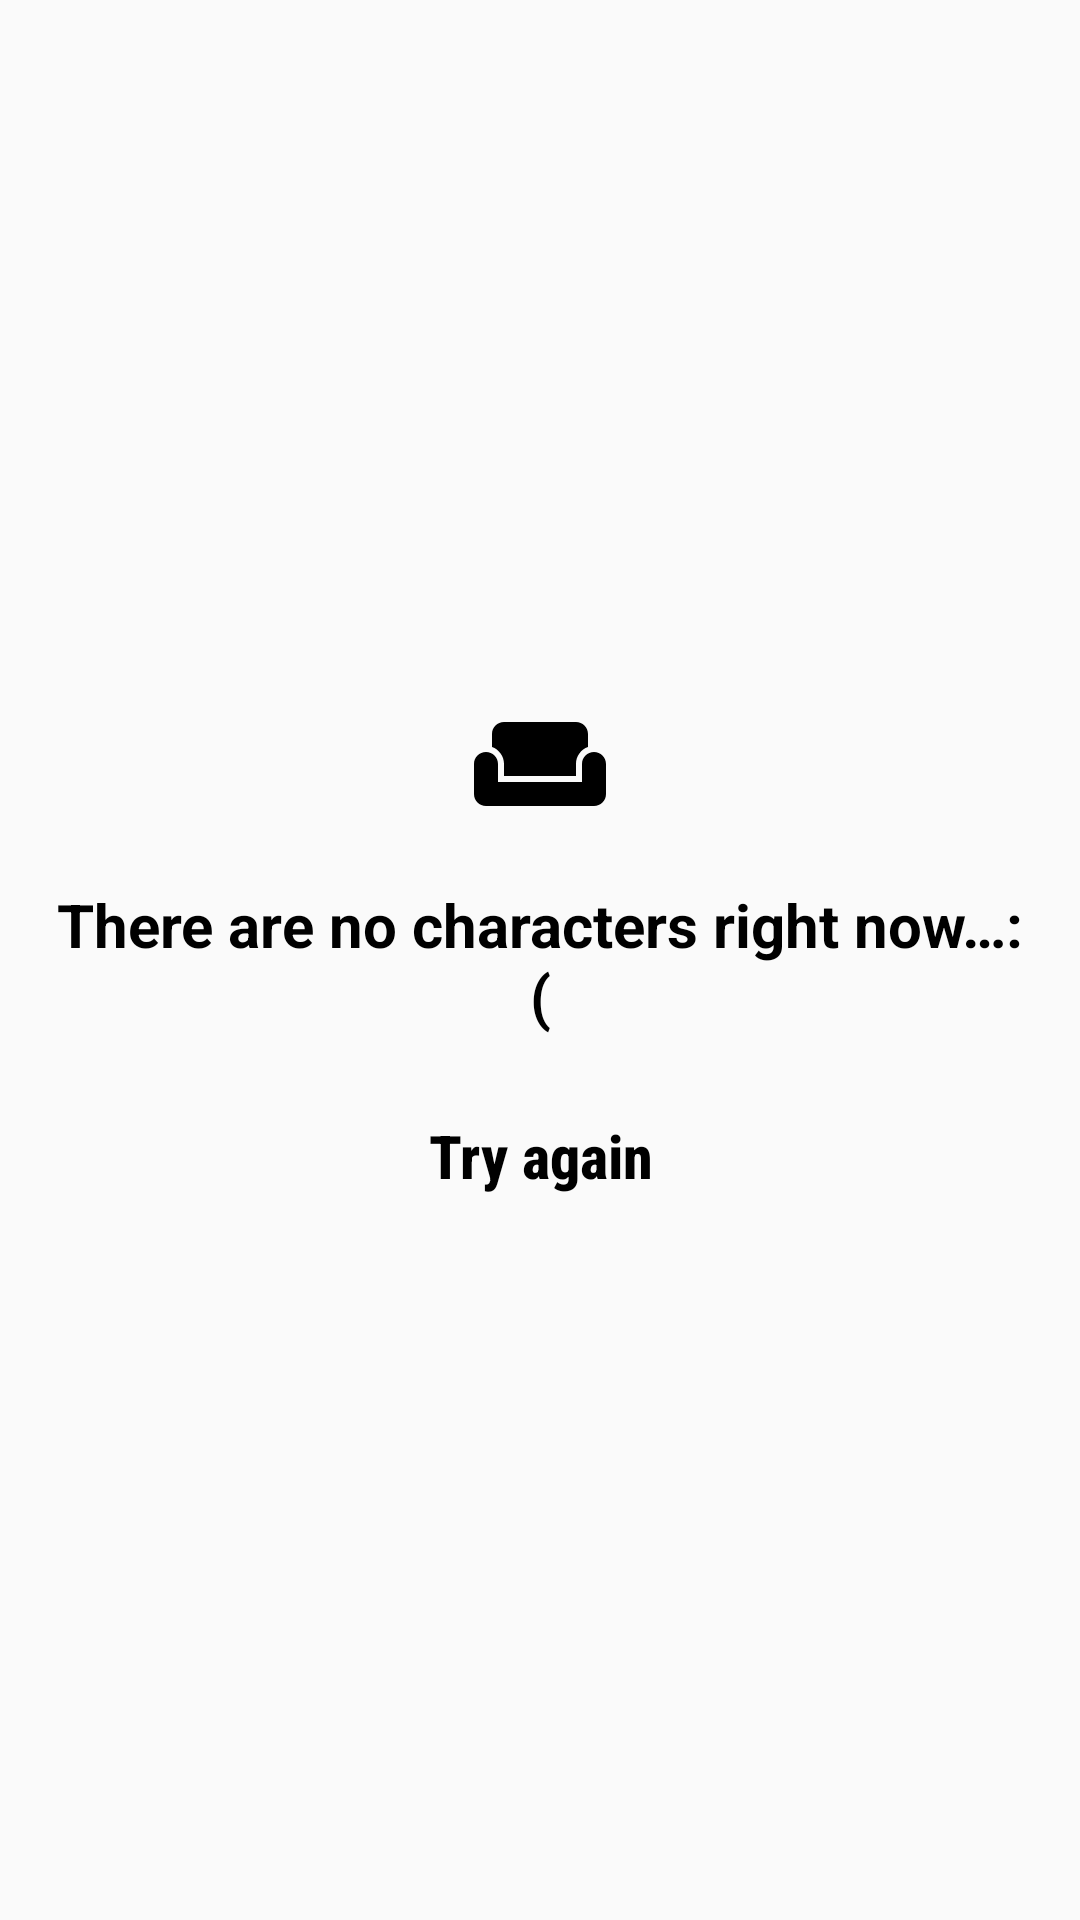

Write the Android layout XML for this screen, with the resource values it uses.
<!-- AndroidManifest.xml: application theme AppTheme -->
<!-- res/layout/layout_empty.xml -->
<?xml version="1.0" encoding="utf-8"?>
<androidx.constraintlayout.widget.ConstraintLayout xmlns:android="http://schemas.android.com/apk/res/android"
    xmlns:app="http://schemas.android.com/apk/res-auto"
    android:layout_width="match_parent"
    android:layout_height="match_parent">

    <androidx.constraintlayout.widget.ConstraintLayout
        android:layout_width="0dp"
        android:layout_height="wrap_content"
        app:layout_constraintBottom_toBottomOf="parent"
        app:layout_constraintEnd_toEndOf="parent"
        app:layout_constraintStart_toStartOf="parent"
        app:layout_constraintTop_toTopOf="parent"
        android:padding="@dimen/margin_normal">

        <ImageView
            android:id="@+id/image_empty"
            android:layout_width="wrap_content"
            android:layout_height="wrap_content"
            android:src="@drawable/ic_empty"
            app:layout_constraintTop_toTopOf="parent"
            app:layout_constraintStart_toStartOf="parent"
            app:layout_constraintEnd_toEndOf="parent"
            android:contentDescription="@string/content_description_empty"/>

        <TextView
            android:id="@+id/text_empty_list"
            android:layout_width="0dp"
            android:layout_height="wrap_content"
            app:layout_constraintStart_toStartOf="parent"
            app:layout_constraintEnd_toEndOf="parent"
            app:layout_constraintTop_toBottomOf="@+id/image_empty"
            android:gravity="center_horizontal"
            android:text="@string/empty_message"
            style="@style/TextView.Title"
            android:layout_marginTop="@dimen/margin_normal"/>

        <Button
            android:id="@+id/button_retry"
            android:layout_width="0dp"
            android:layout_height="wrap_content"
            app:layout_constraintTop_toBottomOf="@+id/text_empty_list"
            app:layout_constraintStart_toStartOf="parent"
            app:layout_constraintEnd_toEndOf="parent"
            android:layout_marginTop="@dimen/margin_normal"
            style="@style/Button.Primary"
            android:text="@string/button_empty_retry"/>

    </androidx.constraintlayout.widget.ConstraintLayout>

</androidx.constraintlayout.widget.ConstraintLayout>
<!-- resources referenced by this layout -->
<resources>
  <dimen name="margin_normal">16dp</dimen>
  <!-- drawable ic_empty (drawable) -->
  <vector xmlns:android="http://schemas.android.com/apk/res/android"
      android:width="48dp"
      android:height="48dp"
      android:viewportWidth="24"
      android:viewportHeight="24">
    <path
        android:pathData="M21,10c-1.1,0 -2,0.9 -2,2v3H5v-3c0,-1.1 -0.89,-2 -2,-2s-2,0.9 -2,2v5c0,1.1 0.9,2 2,2h18c1.1,0 2,-0.9 2,-2v-5C23,10.9 22.1,10 21,10zM18,5H6C4.9,5 4,5.9 4,7v2.15c1.16,0.41 2,1.52 2,2.81V14h12v-2.03c0,-1.3 0.84,-2.4 2,-2.81V7C20,5.9 19.1,5 18,5z"
        android:fillColor="@color/colorPrimaryDark"/>
  </vector>
  <string name="button_empty_retry">Try again</string>
  <string name="content_description_empty">Empty Image</string>
  <string name="empty_message">There are no characters right now…:(</string>
  <style name="Button.Primary" parent="Widget.MaterialComponents.Button.OutlinedButton">
          <item name="android:textAllCaps">false</item>
          <item name="android:textStyle">bold</item>
          <item name="android:fontFamily">sans-serif-condensed-medium</item>
          <item name="android:textSize">@dimen/font_large</item>
          <item name="android:textColor">@color/colorPrimaryDark</item>
          <item name="android:backgroundTint">@color/colorPrimary</item>
      </style>
  <style name="TextView.Title" parent="Widget.AppCompat.TextView">
          <item name="android:textAllCaps">false</item>
          <item name="android:fontFamily">sans-serif</item>
          <item name="android:textStyle">bold</item>
          <item name="android:textColor">@color/colorTitle</item>
          <item name="android:textSize">@dimen/font_large</item>
      </style>
  <style name="AppTheme" parent="Theme.AppCompat.Light.DarkActionBar">
          
          <item name="colorPrimary">@color/colorPrimary</item>
          <item name="colorPrimaryDark">@color/colorPrimaryDark</item>
          <item name="colorAccent">@color/colorAccent</item>
      </style>
  <color name="colorPrimaryDark">#000000</color>
  <dimen name="font_large">20sp</dimen>
  <color name="colorPrimary">#14191C</color>
  <color name="colorTitle">#000000</color>
  <color name="colorAccent">#a83f39</color>
</resources>
